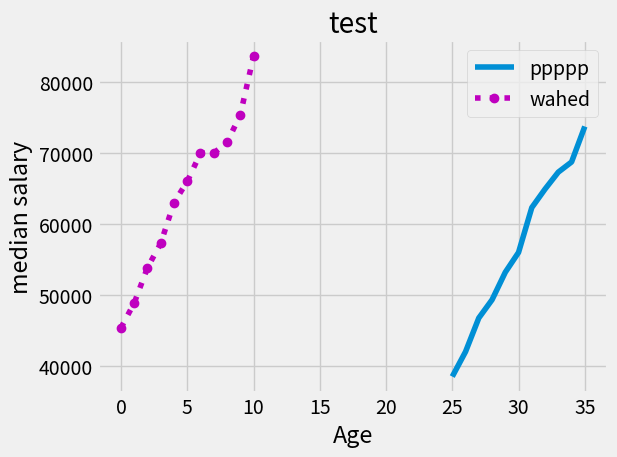

Write the Python code that produced this figure.
from matplotlib import pyplot as plt
import numpy as np
import time
plt.style.use('fivethirtyeight')
dev_x = [25, 26, 27, 28, 29, 30, 31, 32, 33, 34, 35]

dev_y = [38496, 42000, 46752, 49320, 53200,
         56000, 62316, 64928, 67317, 68748, 73752]
plt.xlabel("Age")
plt.plot(dev_x,dev_y,label='ppppp')
plt.ylabel("median salary")
plt.title("test")
py_dev_x = np.arange(0,11,1)
py_dev_y = [45372, 48876, 53850, 57287, 63016,
            65998, 70003, 70000, 71496, 75370, 83640]
plt.plot(py_dev_x,py_dev_y,'mo:',label='wahed')   
plt.legend()
plt.grid(1)
plt.tight_layout()
plt.show()